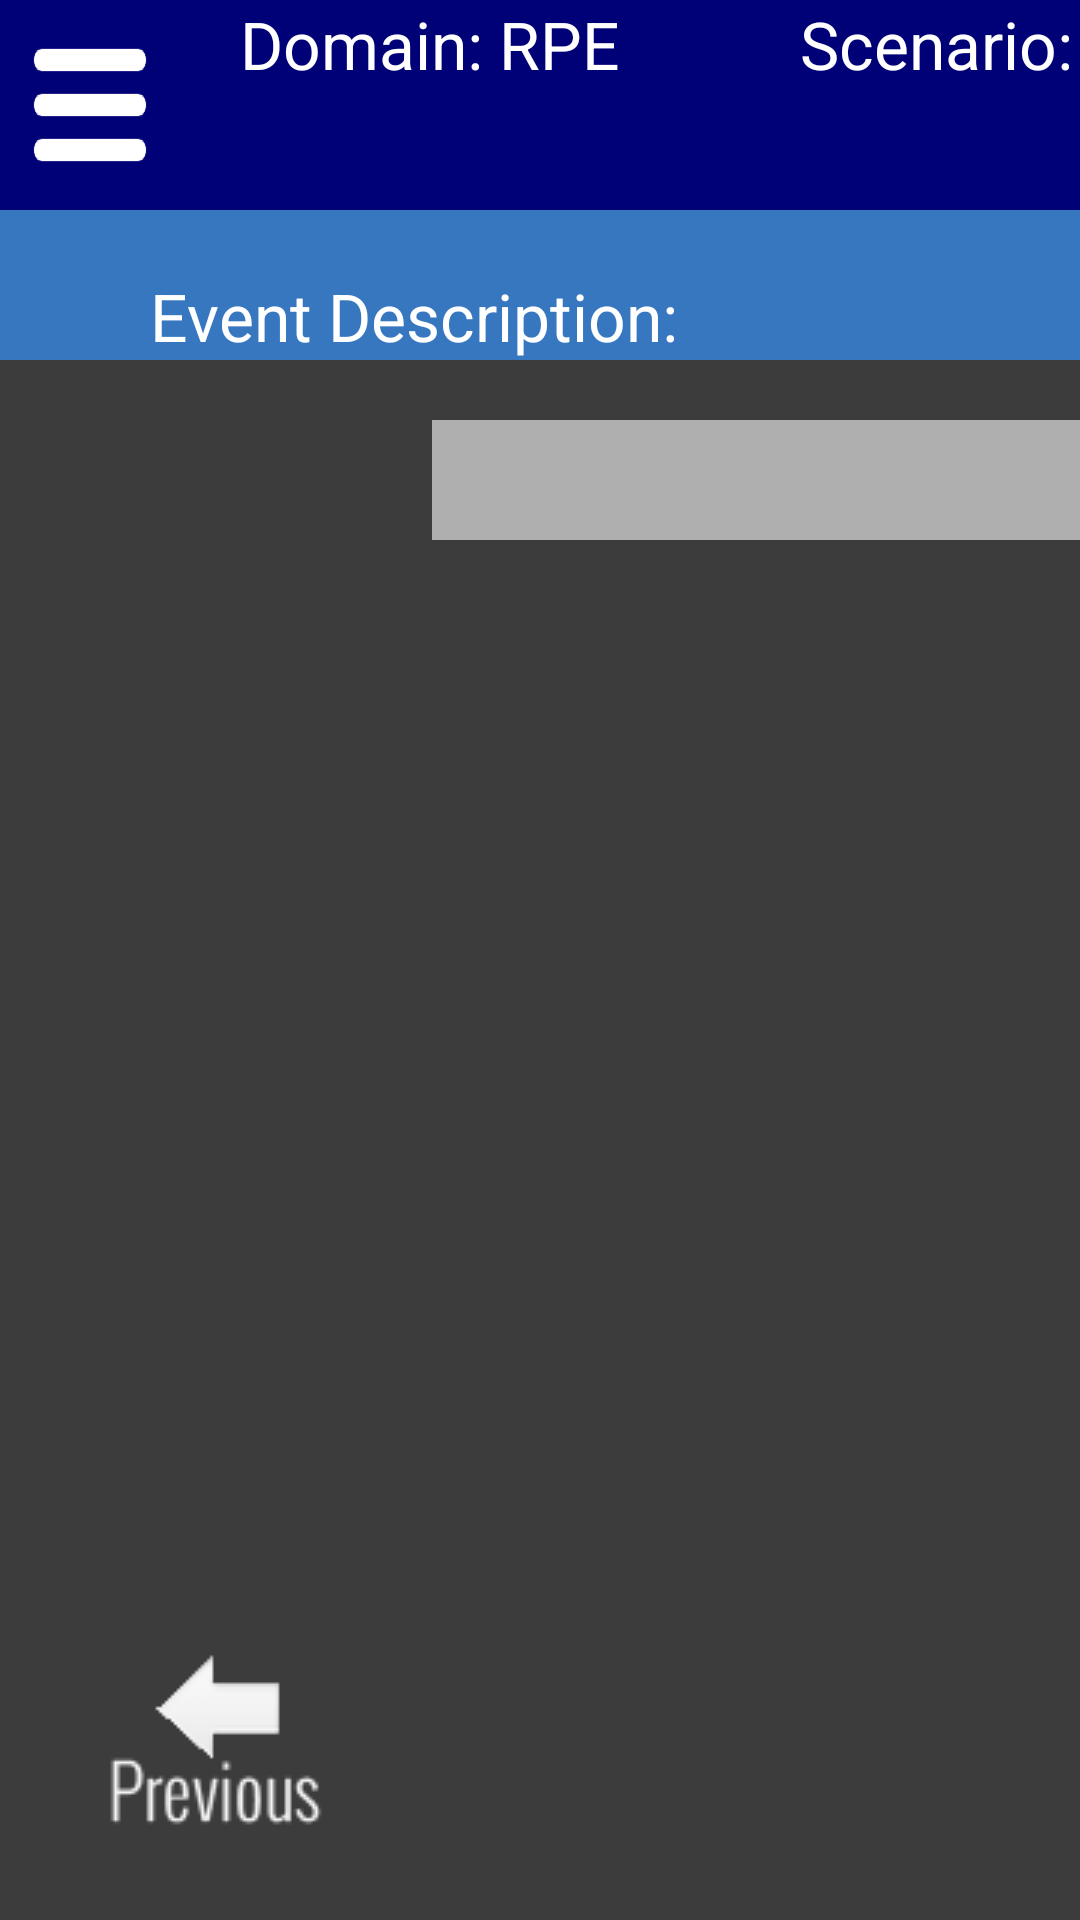

Android layout source for this screen:
<!-- AndroidManifest.xml: application theme Theme.AppCompat.NoActionBar -->
<!-- res/layout/activity_rpetargets.xml -->
<android.support.v4.widget.DrawerLayout
    xmlns:android="http://schemas.android.com/apk/res/android"
    android:id="@+id/drawer_layout"
    android:layout_width="match_parent"
    android:layout_height="match_parent">

    
    <FrameLayout
        android:id="@+id/content_frame"
        android:layout_width="match_parent"
        android:layout_height="match_parent" >

        <LinearLayout
            android:layout_width="match_parent"
            android:layout_height="match_parent"
            android:orientation="vertical"
            android:background="#3C3C3C">

            <LinearLayout
                android:layout_width="match_parent"
                android:layout_height="70dp"
                android:background="#000077">

                <Button
                    android:id="@+id/menu_button"
                    android:layout_width="50dp"
                    android:layout_height="match_parent"
                    android:layout_margin="5dp"
                    android:background="@drawable/menu_button"/>

                <TextView
                    android:id="@+id/domain"
                    android:layout_width="wrap_content"
                    android:layout_height="wrap_content"
                    android:layout_gravity="bottom"
                    android:layout_marginStart="20dp"
                    android:textAppearance="?android:attr/textAppearanceLarge"
                    android:text="Domain: RPE"/>

                <TextView
                    android:id="@+id/scenario"
                    android:layout_width="wrap_content"
                    android:layout_height="wrap_content"
                    android:layout_gravity="bottom"
                    android:layout_marginStart="60dp"
                    android:textAppearance="?android:attr/textAppearanceLarge"
                    android:text="Scenario: "/>

                <TextView
                    android:id="@+id/event"
                    android:layout_width="wrap_content"
                    android:layout_height="wrap_content"
                    android:layout_gravity="bottom"
                    android:layout_marginStart="60dp"
                    android:textAppearance="?android:attr/textAppearanceLarge"
                    android:text="Event: "/>

                <Button
                    android:id="@+id/kct_save_and_exit"
                    android:layout_marginTop="10dp"
                    android:layout_marginLeft="270dp"
                    android:layout_width="150dp"
                    android:layout_height="35dp"
                    android:background="@drawable/save_and_exit"/>

            </LinearLayout>

            <LinearLayout
                android:layout_width="match_parent"
                android:layout_height="50dp"
                android:layout_marginBottom="20dp"
                android:background="#3777C0">

                <TextView
                    android:id="@+id/event_description"
                    android:layout_width="wrap_content"
                    android:layout_height="wrap_content"
                    android:layout_gravity="bottom"
                    android:layout_marginStart="50dp"
                    android:textAppearance="?android:attr/textAppearanceLarge"
                    android:text="Event Description: "/>

            </LinearLayout>

            <RelativeLayout
                android:layout_width="wrap_content"
                android:layout_height="wrap_content">

                <LinearLayout
                    android:id="@+id/left"
                    android:layout_width="wrap_content"
                    android:layout_height="fill_parent">

                    <Button
                        android:id="@+id/backButton"
                        android:layout_gravity="bottom"
                        android:layout_width="wrap_content"
                        android:layout_height="wrap_content"
                        android:background="@drawable/back_button"/>

                </LinearLayout>

                <ScrollView
                    android:id="@+id/scroll"
                    android:layout_toEndOf="@id/left"
                    android:layout_width="wrap_content"
                    android:layout_height="fill_parent">

                    <LinearLayout
                        android:id="@+id/middle"
                        android:layout_width="665dp"
                        android:layout_height="wrap_content"
                        android:background="#AFAFAF"
                        android:orientation="vertical">


                        <LinearLayout
                            android:id="@+id/outer_horizontal"
                            android:layout_width="wrap_content"
                            android:layout_height="wrap_content"
                            android:layout_marginTop="40dp"
                            android:orientation="horizontal">

                        </LinearLayout>

                    </LinearLayout>

                </ScrollView>

                <LinearLayout
                    android:id="@+id/right"
                    android:layout_toEndOf="@id/scroll"
                    android:layout_width="wrap_content"
                    android:layout_height="fill_parent">

                    <Button
                        android:id="@+id/nextButton"
                        android:layout_gravity="bottom"
                        android:layout_width="wrap_content"
                        android:layout_height="wrap_content"
                        android:background="@drawable/next_button"/>

                </LinearLayout>


            </RelativeLayout>

        </LinearLayout>

    </FrameLayout>





    
    <ListView android:id="@+id/left_drawer"
        android:layout_width="350dp"
        android:layout_height="wrap_content"
        android:layout_gravity="start"
        android:layout_marginTop="70dp"
        android:choiceMode="singleChoice"
        android:divider="#666"
        android:dividerHeight="1dp"
        android:background="#ffa406"
        android:paddingLeft="15sp"
        android:paddingRight="15sp"
        />

</android.support.v4.widget.DrawerLayout>
<!-- resources referenced by this layout -->
<resources>
  <!-- drawable back_button: png bitmap (drawable, 2402 bytes) -->
  <!-- drawable menu_button: png bitmap (drawable, 7089 bytes) -->
  <!-- drawable next_button: png bitmap (drawable, 2189 bytes) -->
  <!-- drawable save_and_exit: png bitmap (drawable, 7639 bytes) -->
</resources>
